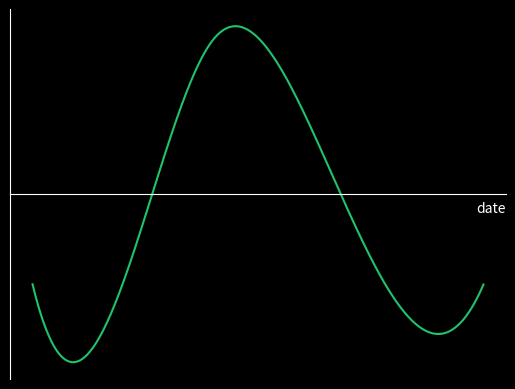

Recreate this plot in Python. (Note: this script raises an exception after producing the figure.)
import numpy as np
import matplotlib.pyplot as plt
import matplotlib as mpl
from scipy.interpolate import make_interp_spline

IMAGE_FILE_NAME = 'static/gain_evolution.png'

def make_graph(summed_gains: list[float]):
    ''' Writes the evolution graph with matplotlib.
        Saves the file my_plot.png '''
    # smooth the curve helped with 
    # https://www.geeksforgeeks.org/how-to-plot-a-smooth-curve-in-matplotlib/
    if len(summed_gains) >= 4:
        x = np.array([i for i in range(len(summed_gains))])
        y = np.array(summed_gains)

        x_y_spline = make_interp_spline(x, y)

        x_ = np.linspace(x.min(), x.max(), 500)
        y_ = x_y_spline(x_)
    else:
        x_, y_ = [i for i in range(len(summed_gains))], summed_gains

    PLOT_STYLE = {
        'axes.facecolor': 'black',
        'axes.edgecolor': 'white',
        'axes.labelcolor': 'white',
        'figure.facecolor': 'black',
        'ytick.color': 'white',
        'ytick.labelcolor': 'white'
    }

    for key, value in PLOT_STYLE.items():
        mpl.rcParams[key] = value

    plt.plot(x_, y_, color="#1fc36c")
    plt.xlabel('date')
    ax = plt.gca()

    ax.axes.xaxis.set_ticks([])
    ax.axes.yaxis.set_ticks([])
    ax.axes.xaxis.set_label_coords(0.97, 0.48)
    ax.spines['bottom'].set_position('center')
    ax.spines['top'].set_color('none')
    ax.spines['right'].set_color('none')

    plt.savefig(IMAGE_FILE_NAME)
    plt.close()
    

if __name__ == '__main__':
    # quick testing
    make_graph([465.0, 487.0, 9502.41, 6873.51, -10.05, 456.0])